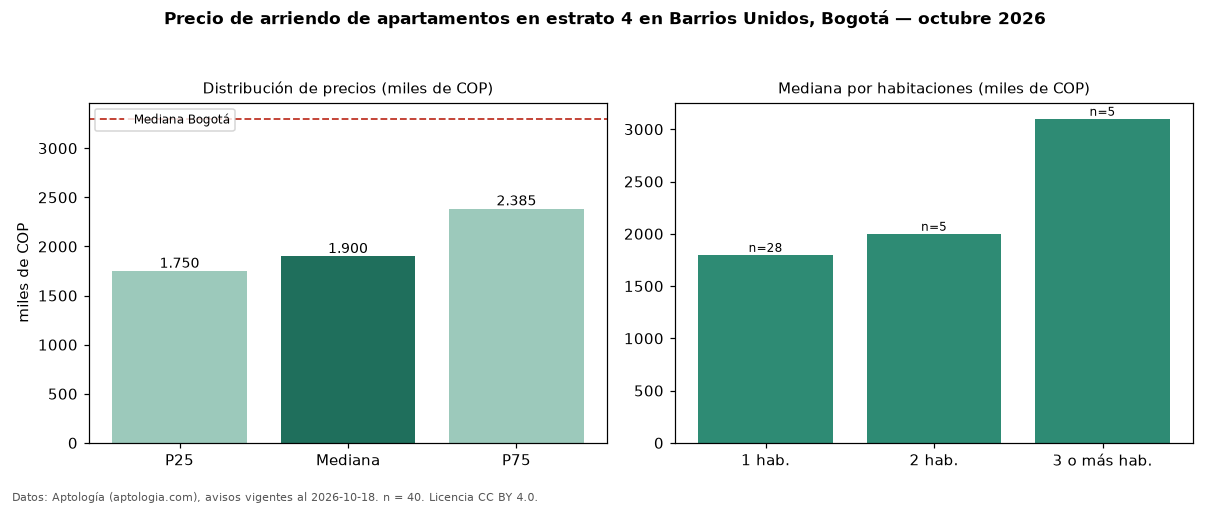

Source data for this figure (header and first rows):
seccion, metrica, valor, moneda, n
filtro, estrato, 4, , 40
precio, p25, 1750000, COP, 40
precio, mediana, 1900000, COP, 40
precio, p75, 2385000, COP, 40
precio, minimo, 900000, COP, 40
precio, maximo, 17000000, COP, 40
m2, mediana_precio_m2, 55014, COP, 40
m2, area_mediana_m2, 32.5, m2, 40
banos, mediana_banos, 1.0, , 
estrato, estrato_mas_frecuente, 4, , 40
habitaciones, 1, 1798450, COP, 28
habitaciones, 2, 2000000, COP, 5
habitaciones, 3+, 3100000, COP, 5
ciudad, mediana_ciudad_referencia, 3300000, COP, 
ciudad, mediana_m2_ciudad, 48246, COP, 
fuente, fecha_datos, 2026-10-18, , 
fuente, atribucion, https://www.aptologia.com/arriendo/bogot…, , 
fuente, licencia, CC BY 4.0, , 
